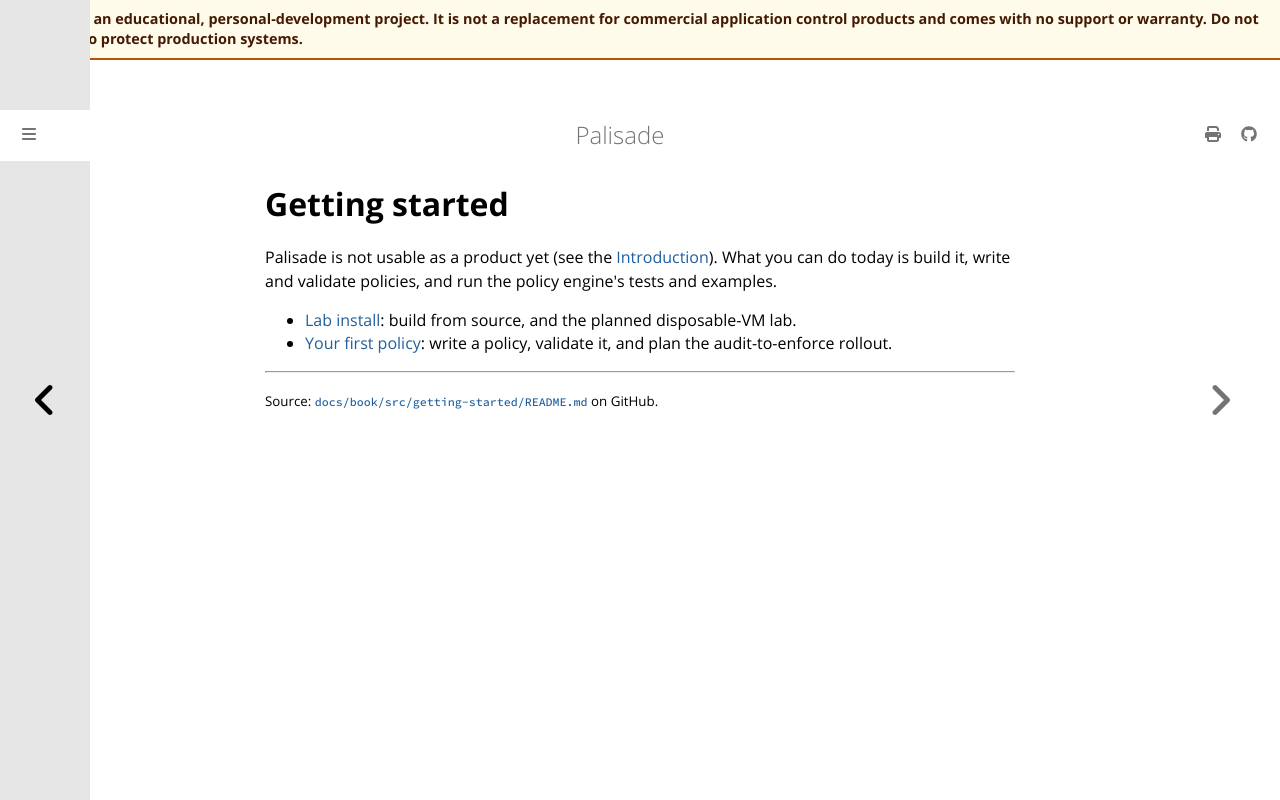

repository: jusso-dev/palisade · page: latest/docs/book/src/getting-started/index.html · generator: mdbook

# Getting started

Palisade is not usable as a product yet (see the [Introduction](../introduction.md)). What you can
do today is build it, write and validate policies, and run the policy engine's tests and examples.

- [Lab install](lab-install.md): build from source, and the planned disposable-VM lab.
- [Your first policy](first-policy.md): write a policy, validate it, and plan the audit-to-enforce
  rollout.
